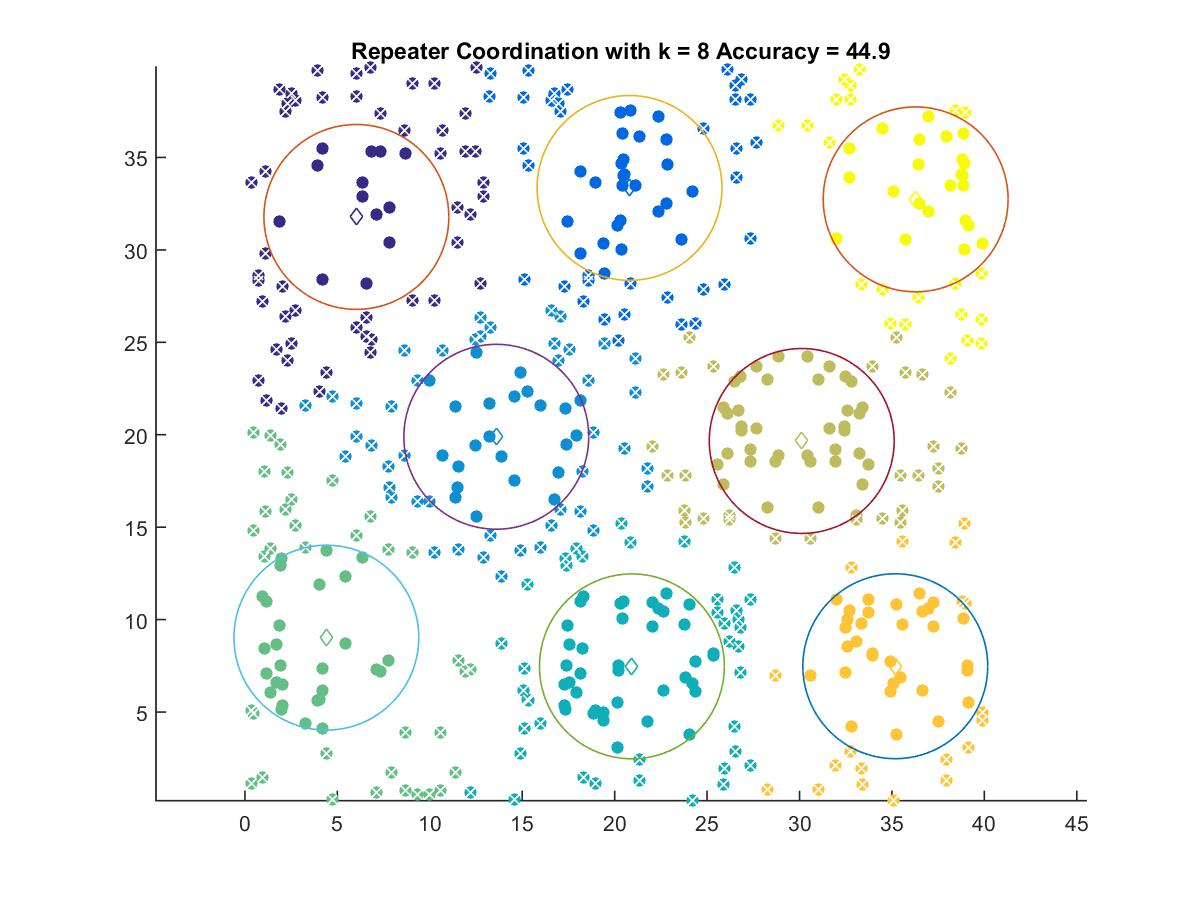

Source data for this figure (header and first rows):
6.0282, 31.782
20.8, 33.35
13.6, 19.89
20.93, 7.47
4.404, 9.023
30.12, 19.66
35.18, 7.477
36.28, 32.73
